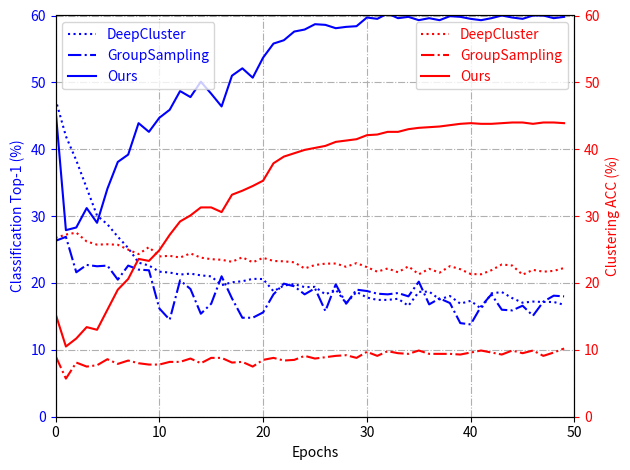

Reproduce this figure in Python. (Note: this script raises an exception after producing the figure.)
# encoding: utf-8
# Copyright (c) 2020-present.
# All rights reserved.
#
# Date: 2021-07-14
# Author: Jiabao Wang
# Email: jiabao_1108@163.com
#

import os
import matplotlib.pyplot as plt


def read_log_file_for_classification(log_path):
    _epoch, _acc, _nmi, _ari, _top1, _top5 = [], [], [], [], [], []
    with open(os.path.join(log_path, 'log_train.txt'), encoding='UTF-8') as f:
        line_list = f.readlines()
        for line in line_list:
            idx = line.find('#Classification Epoch ')
            if idx >= 0:
                idx += len('#Classification Epoch ')
                idx_end = line.find(', ACC: ')
                _epoch.append(int(line[idx:idx_end]))

                idx = line.find(', ACC: ')
                if idx >= 0:
                    idx += len(', ACC: ')
                    idx_end = line.find('%, NMI: ')
                    _acc.append(float(line[idx:idx_end]))

                idx = line.find(', NMI: ')
                if idx >= 0:
                    idx += len(', NMI: ')
                    idx_end = line.find('%, ARI: ')
                    _nmi.append(float(line[idx:idx_end]))

                idx = line.find(', ARI: ')
                if idx >= 0:
                    idx += len(', ARI: ')
                    idx_end = line.find('%, Top-1: ')
                    _ari.append(float(line[idx:idx_end]))

                idx = line.find(', Top-1: ')
                if idx >= 0:
                    idx += len(', Top-1: ')
                    idx_end = line.find('%, Top-5: ')
                    _top1.append(float(line[idx:idx_end]))

                idx = line.find(', Top-5: ')
                if idx >= 0:
                    idx += len(', Top-5: ')
                    idx_end = line.find('%.')
                    _top5.append(float(line[idx:idx_end]))

    return _epoch, _acc, _nmi, _ari, _top1, _top5


def read_log_file_for_clustering(log_path):
    _epoch, _acc, _nmi, _ari = [], [], [], []
    with open(os.path.join(log_path, 'log_train.txt'), encoding='UTF-8') as f:
        line_list = f.readlines()
        for line in line_list:
            idx = line.find('#Clustering Epoch ')
            if idx >= 0:
                idx += len('#Clustering Epoch ')
                idx_end = line.find(', ACC: ')
                _epoch.append(int(line[idx:idx_end]))

                idx = line.find(', ACC: ')
                if idx >= 0:
                    idx += len(', ACC: ')
                    idx_end = line.find('%, NMI: ')
                    _acc.append(float(line[idx:idx_end]))

                idx = line.find(', NMI: ')
                if idx >= 0:
                    idx += len(', NMI: ')
                    idx_end = line.find('%, ARI: ')
                    _nmi.append(float(line[idx:idx_end]))

                idx = line.find(', ARI: ')
                if idx >= 0:
                    idx += len(', ARI: ')
                    idx_end = line.find('%.')
                    _ari.append(float(line[idx:idx_end]))

    return _epoch, _acc, _nmi, _ari


def dual_axis_plot(top1, acces, curves_path):
    fig, ax1 = plt.subplots()
    legend1 = [
        'DeepCluster',
        'GroupSampling',
        'Ours',
        ]
    colors1 = [':b', '-.b', '-b']
    epochs = range(0, len(top1[0]))
    for i in range(len(top1)):
        p1, = ax1.plot(epochs, top1[i], colors1[i], label=legend1[i])

    ax1.set_xlabel('Epochs')
    ax1.set_ylabel('Classification Top-1 (%)')
    ax1.set_xlim([0, len(epochs)])
    ax1.set_ylim([0, 60])

    ax2 = ax1.twinx()

    legend2 = [
        'DeepCluster',
        'GroupSampling',
        'Ours',
    ]
    colors2 = [':r', '-.r', '-r']
    epochs = range(0, len(acces[0]))
    for i in range(len(acces)):
        p2, = ax2.plot(epochs, acces[i], colors2[i], label=legend2[i])

    ax2.set_ylabel('Clustering ACC (%)')
    ax2.set_ylim([0, 60])

    ax1.yaxis.get_label().set_color(p1.get_color())
    ax2.yaxis.get_label().set_color(p2.get_color())
    ax1.tick_params(axis='y', colors=p1.get_color())
    ax2.tick_params(axis='y', colors=p2.get_color())

    leg1 = ax1.legend(loc='upper left')
    leg1.texts[0].set_color(p1.get_color())
    leg1.texts[1].set_color(p1.get_color())
    leg1.texts[2].set_color(p1.get_color())

    leg2 = ax2.legend(loc='upper right')
    leg2.texts[0].set_color(p2.get_color())
    leg2.texts[1].set_color(p2.get_color())
    leg2.texts[2].set_color(p2.get_color())

    ax1.grid(linestyle='-.')
    plt.tight_layout()
    form = curves_path.split('.')[-1]
    plt.savefig(curves_path, format=form, dpi=600)


if __name__ == '__main__':
    rootdir = '/home/deep/JiabaoWang/UnsupervisedFineGrain/DensityClustering/logs/'

    log_dir = os.path.join(rootdir, 'cub200_hdbscan_5_resnet_ibn50a_gem_v2')
    # _, nn, _, _, top1, top5 = read_log_file_for_classification(log_dir)
    # _, acc, _, _ = read_log_file_for_clustering(log_dir)
    # print(len(top1), top1)
    # print(len(acc), acc)
    deepcluster_top1 = [47.48, 41.94, 38.33, 34.21, 30.08, 28.77, 26.92, 25.23, 23.04, 22.61, 21.69, 21.56, 21.26, 21.4, 21.14, 20.99, 19.66, 20.11, 20.26, 20.62, 20.59, 18.76, 19.62, 19.83, 19.38, 19.42, 18.29, 19.02, 16.97, 18.67, 17.83, 17.47, 17.47, 17.64, 16.59, 18.67, 18.71, 17.55, 18.05, 16.91, 17.33, 16.17, 18.45, 18.64, 17.74, 17.05, 17.22, 17.16, 17.16, 16.74]
    deepcluster_acc = [26.74, 27.24, 27.53, 26.21, 25.73, 25.79, 25.71, 24.99, 24.32, 25.36, 23.97, 24.06, 23.81, 24.42, 23.79, 23.56, 23.47, 23.17, 23.84, 23.09, 23.76, 23.29, 23.24, 23.09, 22.17, 22.69, 22.89, 22.91, 22.42, 22.97, 22.37, 21.69, 22.17, 21.6, 22.49, 21.3, 22.12, 21.54, 22.52, 22.06, 21.34, 21.3, 21.91, 22.77, 22.61, 21.24, 21.96, 21.69, 21.81, 22.24]
    group_sampling_top1 = [26.3, 26.9, 21.6, 22.7, 22.5, 22.6, 20.5, 22.6, 22.0, 21.9, 16.2, 14.5, 20.4, 19.1, 15.4, 16.9, 21.0, 17.7, 14.8, 14.8, 15.6, 18.3, 19.9, 19.5, 18.3, 19.2, 15.8, 19.8, 16.9, 19.0, 18.8, 18.4, 18.3, 18.5, 18.0, 20.2, 16.8, 17.7, 17.0, 14.0, 13.8, 16.5, 18.3, 16.0, 15.9, 16.6, 15.1, 17.2, 18.1, 18.0]
    group_sampling_acc = [9.1, 5.7, 8.1, 7.5, 7.7, 8.6, 7.9, 8.4, 8.0, 7.8, 7.8, 8.2, 8.2, 8.7, 8.0, 8.8, 8.8, 8.1, 8.2, 7.5, 8.5, 8.8, 8.4, 8.5, 9.1, 8.7, 8.9, 9.1, 9.2, 8.8, 9.7, 9.1, 9.8, 9.5, 9.4, 9.9, 9.4, 9.4, 9.4, 9.3, 9.6, 9.9, 9.6, 9.3, 9.9, 9.5, 9.9, 9.1, 9.6, 10.2]
    densityclustering_top1 = [46.0, 27.9, 28.3, 31.2, 29.0, 34.1, 38.1, 39.2, 43.9, 42.6, 44.7, 45.9, 48.7, 47.8, 50.1, 48.3, 46.4, 51.0, 52.1, 50.7, 53.7, 55.8, 56.3, 57.6, 57.9, 58.7, 58.6, 58.1, 58.3, 58.4, 59.7, 59.5, 60.3, 59.6, 59.8, 59.3, 59.6, 59.3, 59.9, 59.8, 59.5, 59.3, 59.6, 60.0, 59.7, 59.5, 60.0, 60.0, 59.6, 59.8]
    densityclustering_acc = [15.4, 10.5, 11.7, 13.4, 13.0, 16.0, 19.0, 20.6, 23.6, 23.3, 24.9, 27.2, 29.2, 30.1, 31.3, 31.3, 30.6, 33.2, 33.8, 34.5, 35.3, 37.9, 38.9, 39.4, 39.9, 40.2, 40.5, 41.1, 41.3, 41.5, 42.1, 42.2, 42.6, 42.6, 43.0, 43.2, 43.3, 43.4, 43.6, 43.8, 43.9, 43.8, 43.8, 43.9, 44.0, 44.0, 43.8, 44.0, 44.0, 43.9]
    top1 = [deepcluster_top1, group_sampling_top1, densityclustering_top1]
    acces = [deepcluster_acc, group_sampling_acc, densityclustering_acc]
    dual_axis_plot(top1, acces, curves_path=os.path.join(log_dir, "Figure_1.pdf"))
